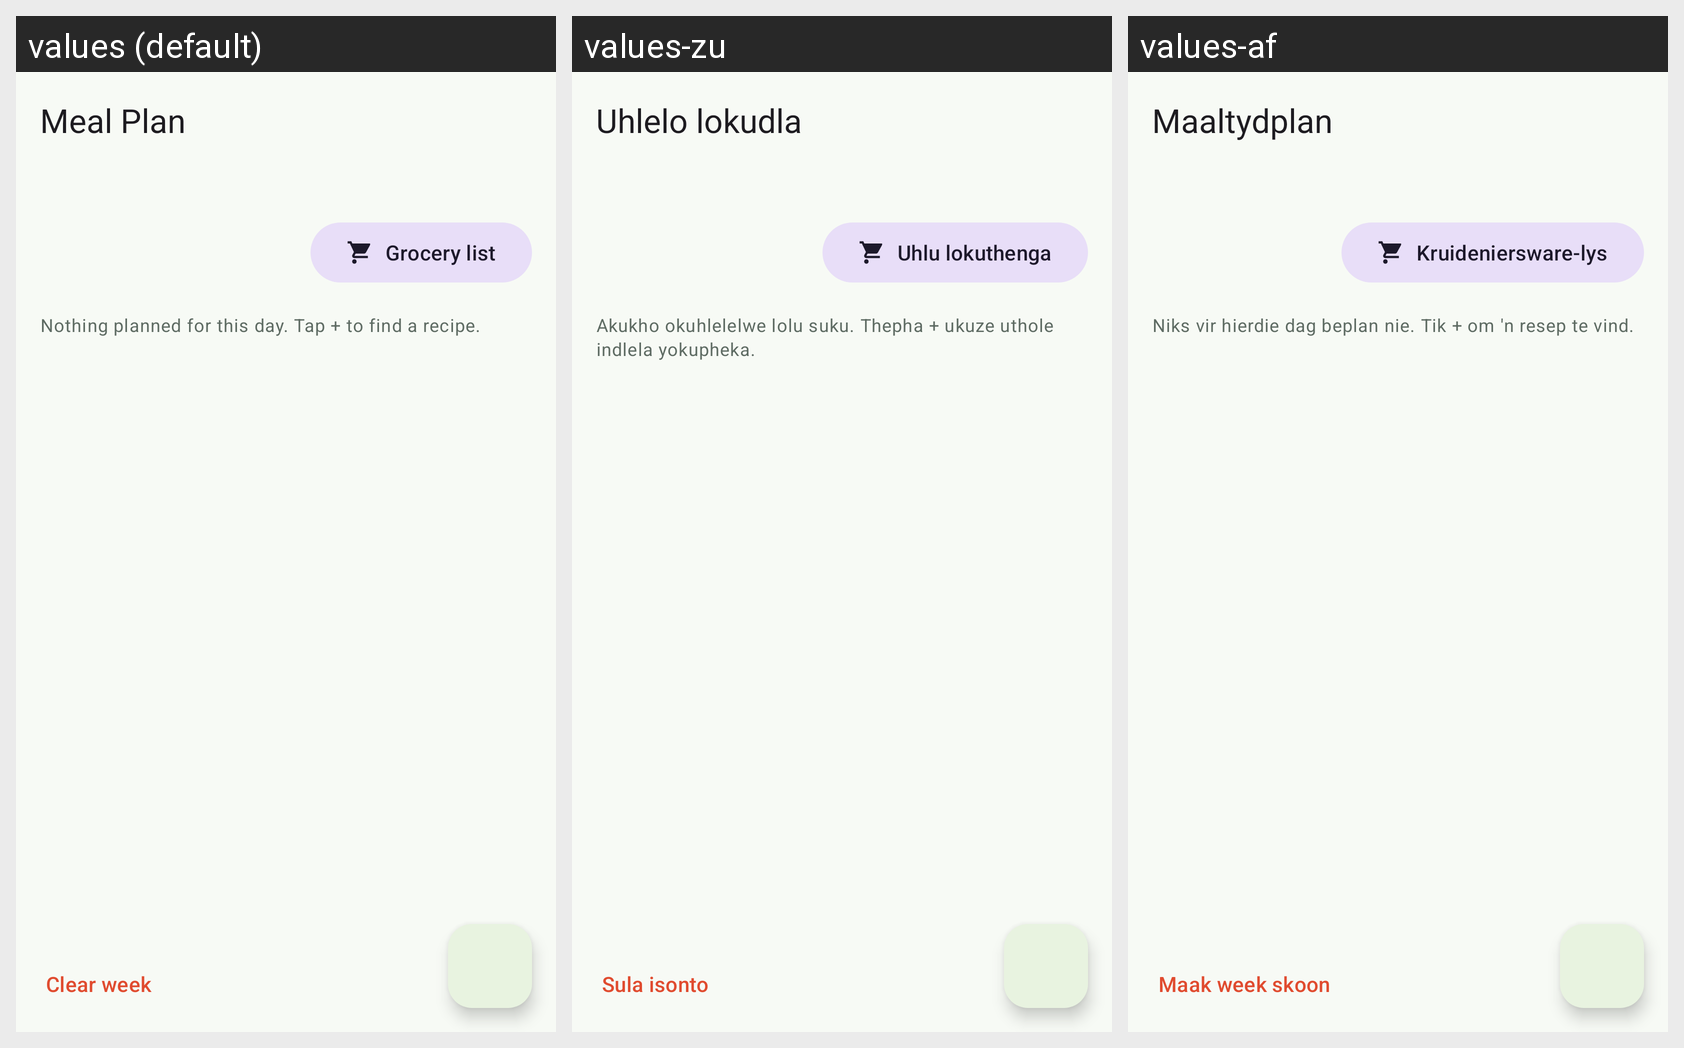

Locale-by-locale string values for the Android screen shown in this grid:
Android screen res/layout/fragment_meal_plan.xml rendered under 3 locales, left to right: values (default), values-zu, values-af. Device: Nexus 5 (rendered at 1080×1920; each locale shown at half size, 540×960, under a caption strip naming it); theme Theme.SpoonSage.
Strings drawn on this screen, with the default value and each locale's value (text and hints the layout hard-codes, and strings that could not be matched under every locale, appear in the picture but are not listed):

meal_plan
  values: Meal Plan
  values-zu: Uhlelo lokudla
  values-af: Maaltydplan

grocery_list
  values: Grocery list
  values-zu: Uhlu lokuthenga
  values-af: Kruideniersware-lys

no_meals_planned
  values: Nothing planned for this day. Tap + to find a recipe.
  values-zu: Akukho okuhlelelwe lolu suku. Thepha + ukuze uthole indlela yokupheka.
  values-af: Niks vir hierdie dag beplan nie. Tik + om 'n resep te vind.

clear_week
  values: Clear week
  values-zu: Sula isonto
  values-af: Maak week skoon
